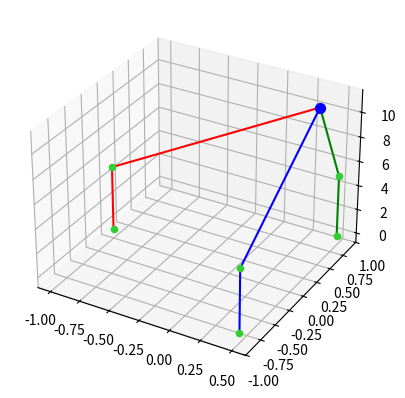

Here is the Python script that generated this plot:
import matplotlib.pyplot as plt
import numpy as np

def dist(x1,y1,z1,x2,y2,z2):
    dist = np.sqrt((x1-x2)**2+(y1-y2)**2+(z1-z2)**2)
    return dist
def plot_deltaZ(z1,z2,z3,x,y,z):

    ax = plt.axes(projection='3d')

    x1 = -1
    x2 = 0.5
    x3 = 0.5

    y1 = 0
    y2 = 0.876
    y3 = -0.876


    # Data for a three-dimensional line
    zlin_ac1 = np.linspace(0, z1, 100)
    zlin_ac2 = np.linspace(0, z2, 100)
    zlin_ac3 = np.linspace(0, z3, 100)

    xlin_ac1 = np.ones(zlin_ac1.size)*x1
    xlin_ac2 = np.ones(zlin_ac2.size)*x2
    xlin_ac3 = np.ones(zlin_ac3.size)*x3

    ylin_ac1 = np.ones(zlin_ac1.size)*y1
    ylin_ac2 = np.ones(zlin_ac2.size)*y2
    ylin_ac3 = np.ones(zlin_ac3.size)*y3

    x_conn1 = np.zeros(100)
    y_conn1 = np.zeros(100)
    z_conn1 = np.zeros(100)
    i=0
    for alpha in np.linspace(0,1,100):
        pt = np.array([x1,y1,z1])+alpha*np.array([x-x1, y-y1, z-z1])
        x_conn1[i] = pt[0]
        y_conn1[i] = pt[1]
        z_conn1[i] = pt[2]
        i=i+1


    x_conn2 = np.zeros(100)
    y_conn2 = np.zeros(100)
    z_conn2 = np.zeros(100)
    i=0
    for alpha in np.linspace(0,1,100):
        pt = np.array([x2,y2,z2])+alpha*np.array([x-x2, y-y2, z-z2])
        x_conn2[i] = pt[0]
        y_conn2[i] = pt[1]
        z_conn2[i] = pt[2]
        i=i+1


    x_conn3 = np.zeros(100)
    y_conn3 = np.zeros(100)
    z_conn3 = np.zeros(100)
    i=0
    for alpha in np.linspace(0,1,100):
        pt = np.array([x3,y3,z3])+alpha*np.array([x-x3, y-y3, z-z3])
        x_conn3[i] = pt[0]
        y_conn3[i] = pt[1]
        z_conn3[i] = pt[2]
        i=i+1

    ax.plot3D(xlin_ac1, ylin_ac1, zlin_ac1, 'r')
    ax.plot3D(x_conn1, y_conn1, z_conn1, 'r')

    ax.plot3D(xlin_ac2, ylin_ac2, zlin_ac2, 'g')
    ax.plot3D(x_conn2, y_conn2, z_conn2, 'g')

    ax.plot3D(xlin_ac3, ylin_ac3, zlin_ac3, 'b')
    ax.plot3D(x_conn3, y_conn3, z_conn3, 'b')

    ax.scatter3D(x,y,z,c ='blue', s=50)
    ax.scatter3D(x1,y1,z1, c="limegreen")
    ax.scatter3D(x2,y2,z2, c="limegreen")
    ax.scatter3D(x3,y3,z3, c="limegreen")
    ax.scatter3D(x1,y1,0, c="limegreen")
    ax.scatter3D(x2,y2,0, c="limegreen")
    ax.scatter3D(x3,y3,0, c="limegreen")

    print("dist to 1: ", dist(x1,y1,z1,x,y,z))
    print("dist to 2: ", dist(x2,y2,z2,x,y,z))
    print("dist to 3: ", dist(x3,y3,z3,x,y,z))

    plt.show()

def inv_kin(x, y, z):
    max_circle_radius = 2
    center_dist = np.sqrt(x**2 + y**2)
    if(center_dist<max_circle_radius):
        pass
    else:
        x = x*max_circle_radius/np.sqrt(x**2 + y**2)
        y = y*max_circle_radius/np.sqrt(x**2 + y**2)
    z = z+6
    a = 1
    b = -2*z
    c = z**2 -36 + (-1-x)**2 + (0-y)**2
    z1 = (-b - np.sqrt(b**2 -  4*a*c))/(2*a)

    c = z**2 -36 + (0.5-x)**2 + (0.876-y)**2
    z2 = (-b - np.sqrt(b**2 -  4*a*c))/(2*a)

    c = z**2 -36 + (0.5-x)**2 + (-0.876-y)**2
    z3 = (-b - np.sqrt(b**2 -  4*a*c))/(2*a)
    print("in_func:",z1,z2,z3)
    z1,z2,z3 = np.clip([z1,z2,z3], 0.02, 9.98)
    return[z1,z2,z3]


if(__name__ == "__main__"):
    x = 0.4
    y = 0.7
    z = 5
    max_circle_radius = 1.5
    center_dist = np.sqrt(x**2 + y**2)
    if(center_dist<max_circle_radius):
        pass
    else:
        x = x*max_circle_radius/np.sqrt(x**2 + y**2)
        y = y*max_circle_radius/np.sqrt(x**2 + y**2)
    
    z1,z2,z3 = inv_kin(x,y,z)

    print(z1,z2,z3)
    print(x,y,z)
    plot_deltaZ(z1,z2,z3,x,y,z+6)
    pass